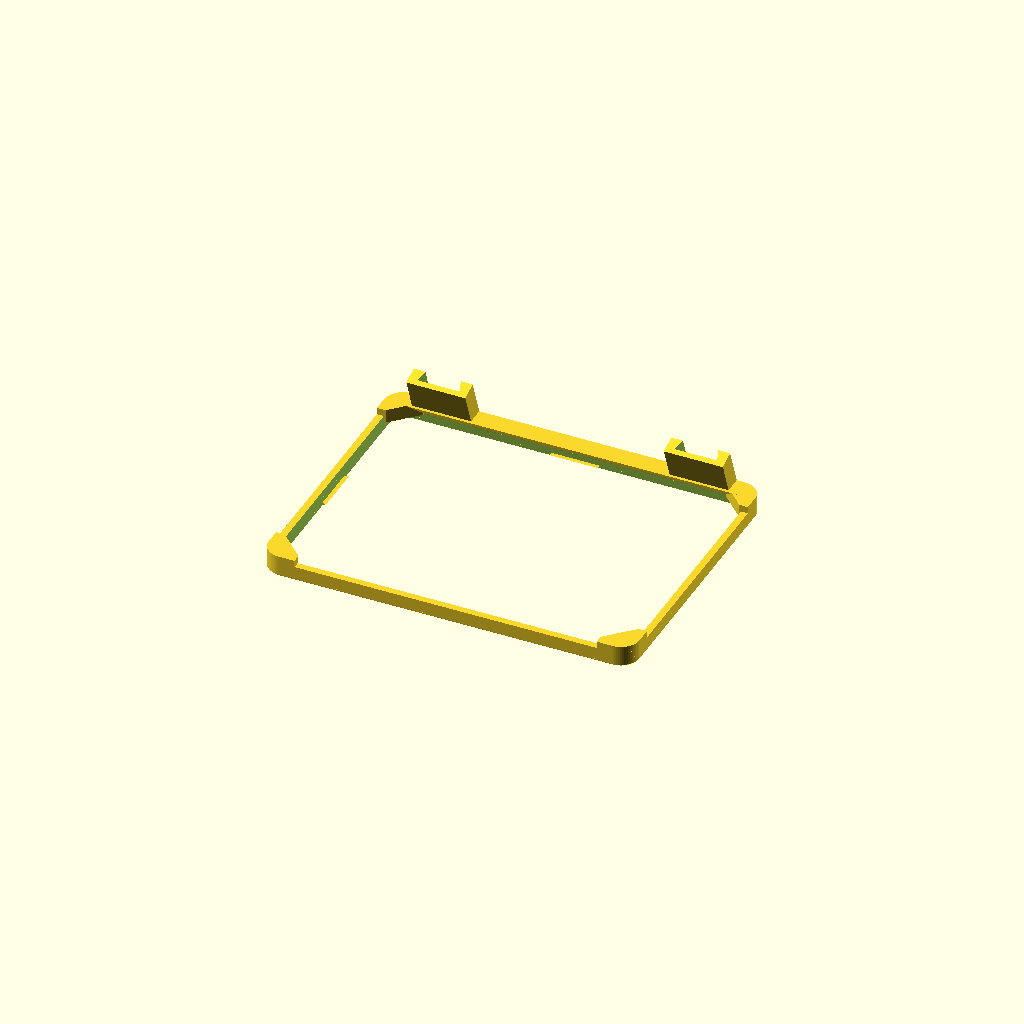
Cell 1 — every parameter at its default value.
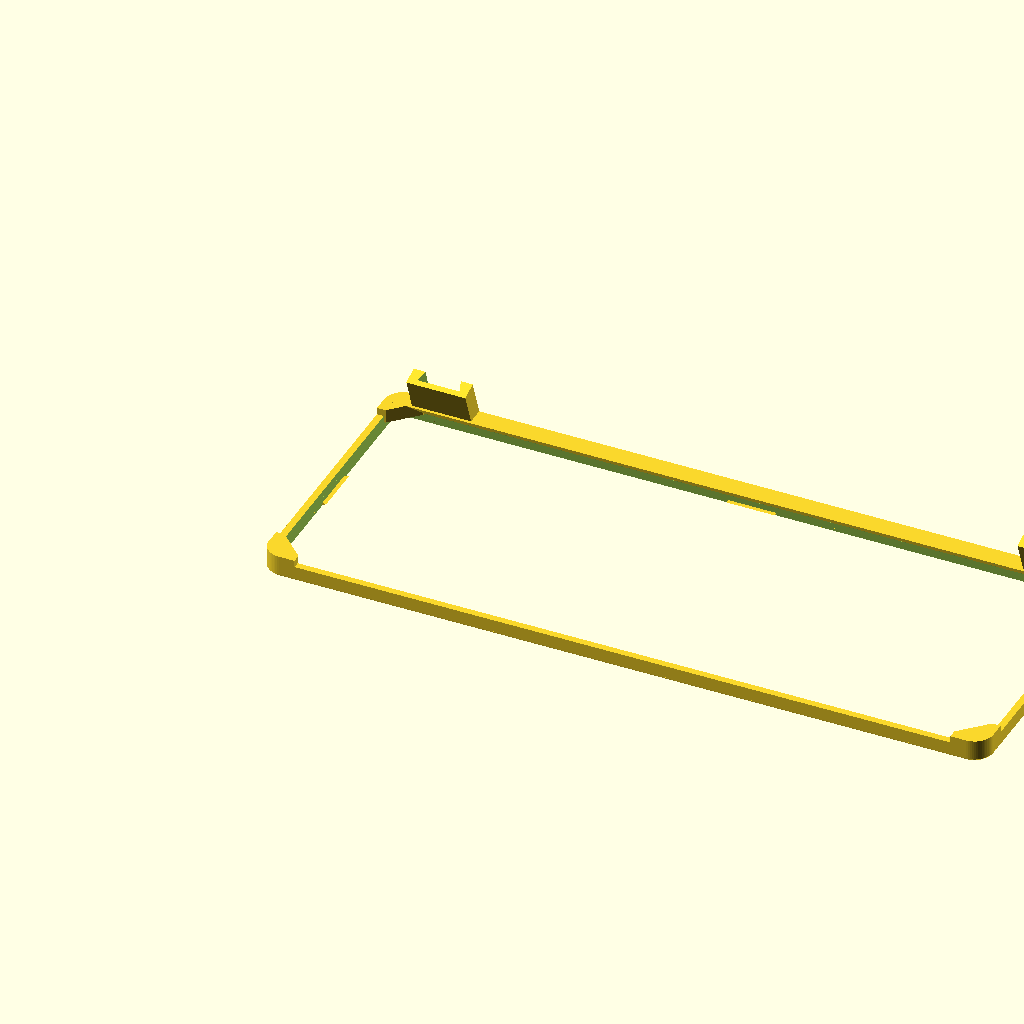
Cell 2: board_w = 206 (everything else at default).
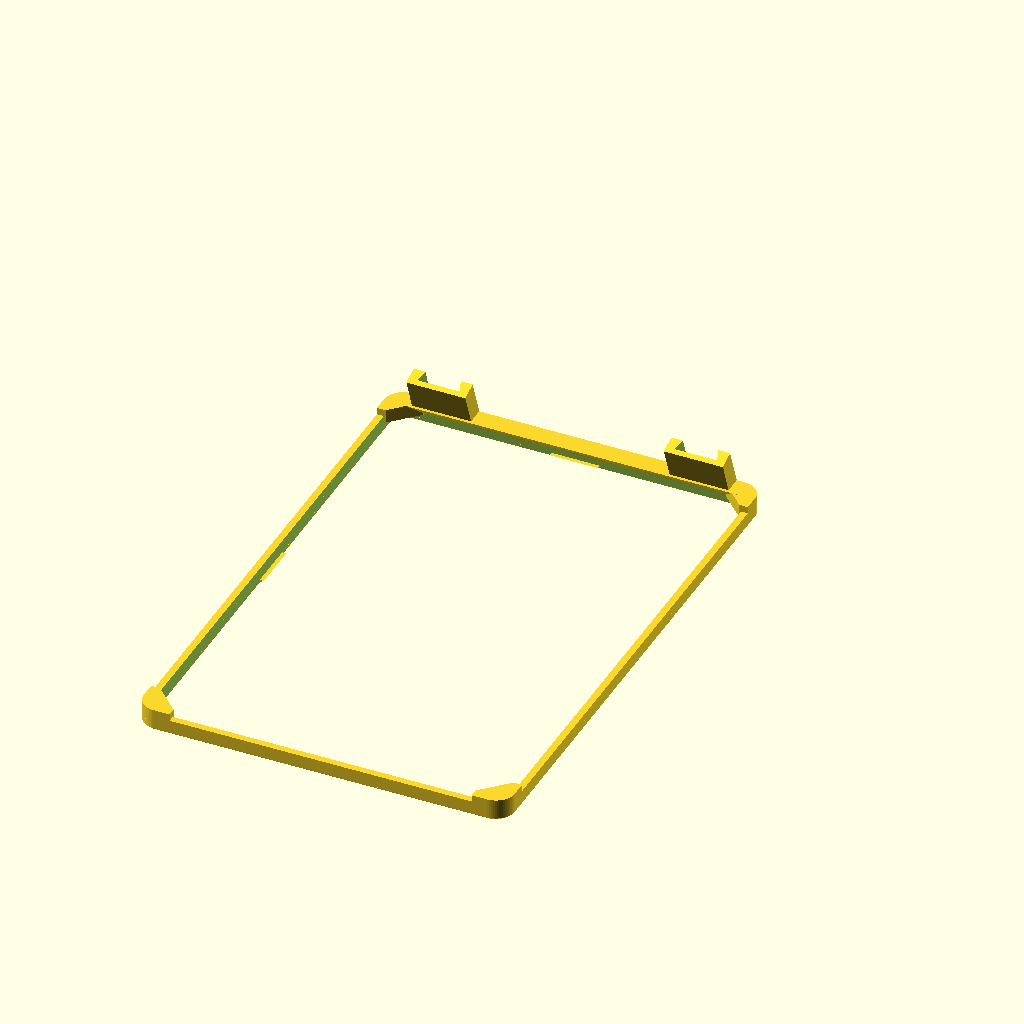
Cell 3 — board_h set to 156, the other parameters unchanged.
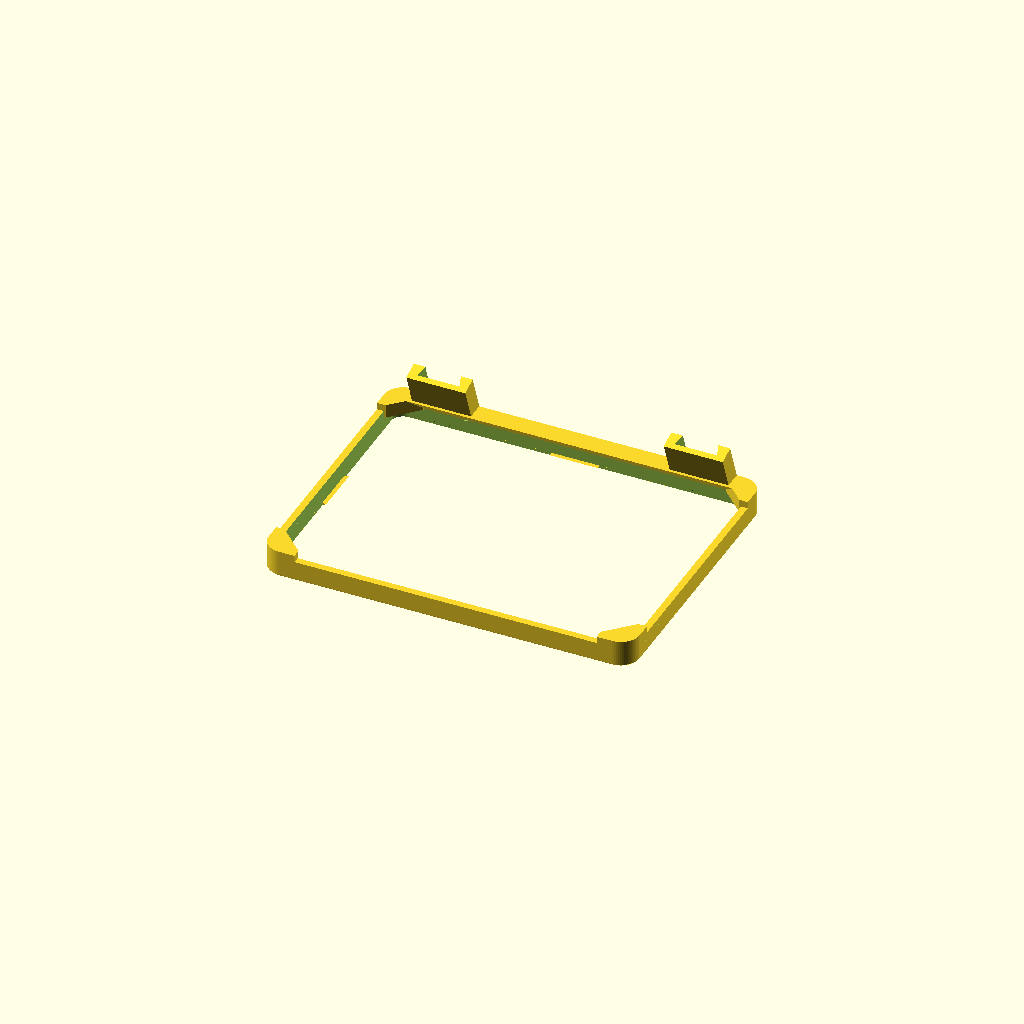
Cell 4: board_t = 3.2 (everything else at default).
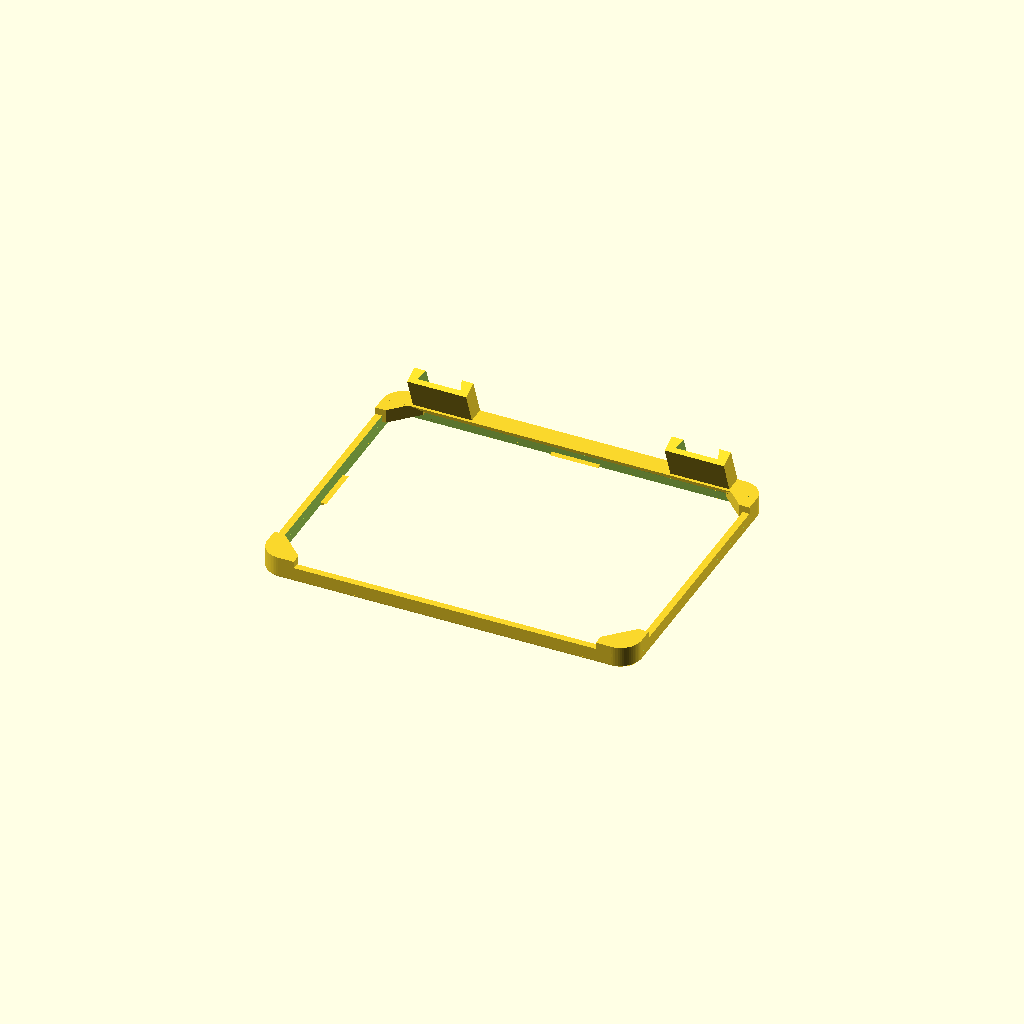
Cell 5: gap = 1 (everything else at default).
One fixed orthographic camera (rotation 55°, 0°, 25°; colour scheme Cornfield) for every cell.
OpenSCAD source file hardware/inky-stand/inky-stand.scad:
// A desk stand for the Pimoroni Inky Impression 4.0" (Spectra 6), in two
// parts: a slim bumper around the board, and a foot that slides into it and
// out again, so the two pack flat to travel.
//
// The bumper covers nothing on the front: the panel's own thin black border,
// its glass and its print all show, inside a rim `wall` wide, standing just
// proud of the board's face. The board snaps in from the front, no screws:
// the rim keeps it from sliding, and a small lip at the middle of each of the
// four edges reaches over its front, which keeps it in. Hook the bottom edge
// under its lip first (that side is stiff, with the rail behind it), then
// press the rest in; the top and side walls flex to let it past. Nothing else
// touches it but the corner pads behind: the back stays open, so the Hack3r
// and the buttons on the back are free.
//
// The foot is a U: two arms, joined at the back, open at the front for the
// cable to the Pi. The arms are dovetails that slide into two sockets behind
// the board's bottom edge, which set the lean (`tilt`) and keep the foot from
// dropping out when you lift the stand; it pulls straight out backwards. A
// sloped rail behind the board's bottom edge joins the sockets to the rim, so
// the bottom of the rim is as slim as the rest.
//
// Measured: the board is 103 x 78 mm (Pimoroni's drawing); the screen stands under 1.5 mm proud of it; the Hack3r on
// the back starts 7.6 mm up from the bottom edge, and nothing else on the back
// is lower than that.
//
// Printing: `layout = "frame"` lies on its front, with the pads and sockets
// rising from it (the pads bridge the corners); `layout =
// "foot"` lies flat, upside down. `layout = "desk"` shows them together,
// standing; `"flat"` both, as they print and pack.

/* [Panel] */
board_w = 103;
board_h = 78;
board_t = 1.6;
board_r = 3;                  // the board's corner radius
buttons_side = "left";        // as you look at the screen

/* [Bumper] */
gap = 0.5;                    // clearance around the board
wall = 2;                     // the rim's width, all round
rim_back = 2;                 // how far the rim reaches behind the board
pad = 7.5;                    // how far the corner pads reach along each edge, from the board's corner
pad_t = 4;                    // their thickness (and the bottom rail's)
chamfer = 0.6;                // on the rim's front edge

/* [Snap] */
snap = 0.7;                   // how far each lip reaches over the board's edge: more if it pops out, less if too stiff
lip_t = 0.8;                  // the lips' thickness, in front of the board (the rim stands this proud of it)
lip_len = 14;                 // each lip's length

/* [Stand] */
layout = "frame";             // "frame" or "foot" (the parts to print), "desk" (standing) or "flat" (both, packed)
tilt = 20;                    // leans back this far from upright
foot_depth = 70;              // front to back
foot_t = 3;                   // the foot's thickness
foot_arm = 12;                // width of each arm, at its top
arm_inset = 14;               // each arm's centre, in from the board's side
dovetail = 20;                // degrees each arm's sides lean in, towards the desk (what holds the foot on)
foot_bar = 12;                // the bar joining the arms at the back
socket_len = 12;              // how far the arms go into the frame (longer would reach the Hack3r)
socket_front = 2;             // the wall the arms stop against
socket_wall = 2.4;
socket_roof = 1.6;
fit = 0.2;                    // gap around each arm in its socket: more if it won't go in, less if loose

$fn = 64;

// --- panel space: x right, y up, z towards you. The board's front is at
// z = 0, its back at -board_t; the rim's front is at front_z.

front_z = lip_t;
back_z = -board_t;
rim_z = back_z - rim_back;    // the rim's back
pad_z = back_z - pad_t;       // the pads' and the rail's back: the deepest part

inner = [-gap, -gap, board_w + gap, board_h + gap];
outer = [inner[0] - wall, inner[1] - wall, inner[2] + wall, inner[3] + wall];

module rrect(r4, r) {
    // A rounded rectangle from [x0, y0, x1, y1].
    translate([r4[0] + r, r4[1] + r]) offset(r) square([r4[2] - r4[0] - 2 * r, r4[3] - r4[1] - 2 * r]);
}

module outline() { rrect(outer, board_r + gap + wall); }
module opening() { rrect(inner, board_r + gap); }

module rim() {
    // Around the board's edge, just proud of its face, with the front edge chamfered.
    difference() {
        hull() {
            translate([0, 0, rim_z]) linear_extrude(front_z - rim_z - chamfer) outline();
            translate([0, 0, front_z - chamfer]) linear_extrude(chamfer) offset(-chamfer) outline();
        }
        translate([0, 0, rim_z - 1]) linear_extrude(front_z - rim_z + 2) opening();
    }
}

module lips() {
    // At the middle of each edge, a lip over the board's front: flat behind
    // (it holds the board), sloped in front (the board pushes the wall aside
    // on its way in). Printed face down, like the rim.
    y0 = board_h / 2 - lip_len / 2;
    x0 = board_w / 2 - lip_len / 2;
    along(y0, y0 + lip_len) {
        polygon([[inner[0] - 0.01, 0], [snap, 0], [inner[0] - 0.01, front_z]]);
        polygon([[inner[2] + 0.01, 0], [board_w - snap, 0], [inner[2] + 0.01, front_z]]);
    }
    along_x(x0, x0 + lip_len) {
        polygon([[inner[1] - 0.01, 0], [snap, 0], [inner[1] - 0.01, front_z]]);
        polygon([[inner[3] + 0.01, 0], [board_h - snap, 0], [inner[3] + 0.01, front_z]]);
    }
}

module pads() {
    // Behind each corner, the board's back rests on a triangular pad. Printed
    // face down, its straight free edge is a short bridge from wall to wall.
    for (cx = [0, 1], cy = [0, 1]) {
        x = cx ? board_w : 0;
        y = cy ? board_h : 0;
        ox = cx ? outer[2] : outer[0];
        oy = cy ? outer[3] : outer[1];
        sx = cx ? -1 : 1;
        sy = cy ? -1 : 1;
        intersection() {
            translate([0, 0, pad_z]) linear_extrude(-pad_z) outline();
            translate([0, 0, pad_z]) linear_extrude(pad_t)
                polygon([[ox, oy], [x + sx * pad, oy], [x + sx * pad, y], [x, y + sy * pad], [ox, y + sy * pad]]);
        }
    }
}

module rail() {
    // Behind the board's bottom edge, the length of the rim: it joins the
    // sockets to the rim. Its face towards the board slopes at 45° (up to
    // 3.5 mm behind the board, clear of the Hack3r at 7.6), so it prints face
    // down without supports and never touches the board's back.
    intersection() {
        translate([0, 0, pad_z]) linear_extrude(-pad_z) outline();
        hull() {
            translate([outer[0], outer[1], pad_z]) cube([outer[2] - outer[0], inner[1] + pad_t - outer[1], 0.01]);
            translate([outer[0], outer[1], back_z - 0.01]) cube([outer[2] - outer[0], inner[1] - outer[1], 0.01]);
        }
    }
}

module frame() {
    rim();
    lips();
    pads();
    rail();
}

// --- standing it up: panel y becomes up and panel z towards you (-y),
// leaning back by `tilt`. The rail's back bottom edge rests on the desk.

drop = -(outer[1] * cos(tilt) + pad_z * sin(tilt));

module stood() {
    translate([0, 0, drop]) rotate([-tilt, 0, 0]) rotate([90, 0, 0]) children();
}

module unstood() {
    rotate([-90, 0, 0]) rotate([tilt, 0, 0]) translate([0, 0, -drop]) children();
}

// Where the frame's back bottom edge meets the desk, in desk coordinates.
heel_y = outer[1] * sin(tilt) - pad_z * cos(tilt);

arm_x = [arm_inset, board_w - arm_inset];
arm_bottom = foot_arm - 2 * foot_t * tan(dovetail);

module dove(x, extra = 0) {
    // An arm's cross-section (x across, z up), `extra` bigger all round.
    polygon([[x - arm_bottom / 2 - extra, -extra], [x + arm_bottom / 2 + extra, -extra],
             [x + foot_arm / 2 + extra, foot_t + extra], [x - foot_arm / 2 - extra, foot_t + extra]]);
}

module along(y0, y1) {
    // Extrude a cross-section in the x-z plane from y0 to y1.
    translate([0, y1, 0]) rotate([90, 0, 0]) linear_extrude(y1 - y0) children();
}

module along_x(x0, x1) {
    // Extrude a cross-section in the y-z plane from x0 to x1.
    translate([x0, 0, 0]) rotate([90, 0, 90]) linear_extrude(x1 - x0) children();
}

module clear_of_board() {
    // The sockets keep out of the opening, and behind the board they stay
    // under the rail's 45° face: they merge into the rail, never come near the
    // board, and leave no flat ledge to print over air.
    stood() {
        translate([outer[0] - 1, inner[1], back_z]) cube([outer[2] - outer[0] + 2, board_h + 2 * gap, 10]);
        hull() {
            translate([outer[0] - 1, inner[1], back_z]) cube([outer[2] - outer[0] + 2, board_h + 2 * gap, 0.01]);
            translate([outer[0] - 1, inner[1] + 50, back_z - 50]) cube([outer[2] - outer[0] + 2, board_h + 2 * gap, 0.01]);
        }
    }
}

module sockets() {
    // A block for each arm, joined to the rail behind the board's bottom edge,
    // with a dovetail slot open at the back and at the desk.
    w = foot_arm + 2 * (fit + socket_wall);
    difference() {
        union() for (x = arm_x) hull() {
            stood() translate([x - w / 2, outer[1], pad_z]) cube([w, inner[1] - outer[1], -pad_z]);
            translate([x - w / 2, heel_y, 0]) cube([w, socket_len, foot_t + fit + socket_roof]);
        }
        for (x = arm_x) along(heel_y + socket_front, heel_y + socket_len + 1) dove(x, fit);
        // The slot's open bottom: the arm's narrow underside (and the fit) gets out of the way.
        for (x = arm_x) along(heel_y + socket_front, heel_y + socket_len + 1)
            translate([x - arm_bottom / 2 - fit, -5]) square([arm_bottom + 2 * fit, 5 + fit]);
        clear_of_board();
    }
}

module foot() {
    // In place: the arms against the sockets' front walls.
    y0 = heel_y + socket_front + fit;
    y1 = heel_y + foot_depth;
    for (x = arm_x) along(y0, y1) dove(x);
    translate([arm_x[0], y1 - foot_bar, 0]) cube([arm_x[1] - arm_x[0], foot_bar, foot_t]);
}

module frame_standing() {
    intersection() {
        union() {
            stood() frame();
            sockets();
        }
        // Nothing in front of the rim's face, so it lies flat to print.
        stood() translate([outer[0] - 50, outer[1] - 100, -200]) cube([outer[2] - outer[0] + 100, 400, 200 + front_z]);
    }
}

module side(flip) {
    if (flip) translate([board_w, 0, 0]) mirror([1, 0, 0]) children();
    else children();
}

side(buttons_side == "right") {
    if (layout == "desk") {
        frame_standing();
        foot();
        // The board (solid, as it is), its screen, and the Hack3r behind it
        // (see-through, as measured), to check the fit. Never part of an export.
        color("dimgray") stood() translate([0, 0, back_z]) cube([board_w, board_h, board_t]);
        color("whitesmoke") stood() translate([3, 7, 0]) cube([92, 64, 1.4]);
        %stood() translate([8, 7.6, back_z - 16]) cube([75, 65.4, 16]);
    } else if (layout == "flat") {
        // Both parts as they print, and pack.
        translate([0, 0, front_z]) rotate([180, 0, 0]) unstood() frame_standing();
        translate([0, -outer[3] - 15, foot_t]) rotate([180, 0, 0]) translate([0, -heel_y, 0]) foot();
    } else if (layout == "foot") {
        // Upside down: the arms' wide tops on the bed, their sides leaning in.
        translate([0, 0, foot_t]) rotate([180, 0, 0]) translate([0, -heel_y, 0]) foot();
    } else {
        translate([0, 0, front_z]) rotate([180, 0, 0]) unstood() frame_standing();
    }
}
Parameter table extracted from the source (name, type, default, range or options):
board_w: number, default 103
board_h: number, default 78
board_t: number, default 1.6
board_r: number, default 3
buttons_side: string, default "left"
gap: number, default 0.5
wall: number, default 2
rim_back: number, default 2
pad: number, default 7.5
pad_t: number, default 4
chamfer: number, default 0.6
snap: number, default 0.7
lip_t: number, default 0.8
lip_len: number, default 14
layout: string, default "frame"
tilt: number, default 20
foot_depth: number, default 70
foot_t: number, default 3
foot_arm: number, default 12
arm_inset: number, default 14
dovetail: number, default 20
foot_bar: number, default 12
socket_len: number, default 12
socket_front: number, default 2
socket_wall: number, default 2.4
socket_roof: number, default 1.6
fit: number, default 0.2
